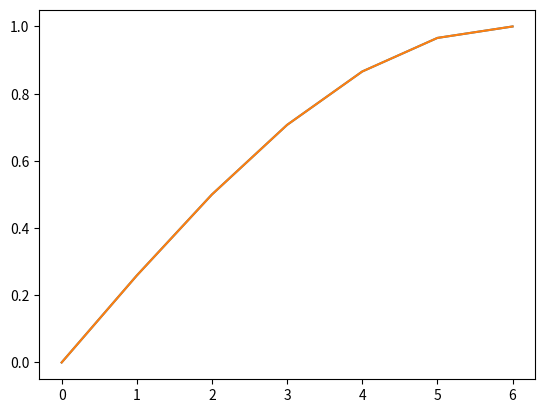

Write Python code to recreate this figure.
import numpy as np
import matplotlib.pyplot as plt

roots=[0,1,1,2]
coeffs=np.poly(roots) # np.poly(roots) 返回以roots数值为零点的多项式系数
print("coeffs=\n",coeffs)
print("np.roots(coeffs)=\n", np.roots(coeffs)) # np.roots(poly) 返回多项式poly的零点根
x=np.linspace(0,0.5*np.pi,7)
y=np.sin(x)
c=np.polyfit(x,y,11)
print("c=\n",c)
y1=np.polyval(c,x)
print("y=\n",y,"\n y1=\n",y1,"\n y1-y=\n", y1-y)
plt.subplots()
plt.plot(y)
plt.plot(y1)
plt.show()
